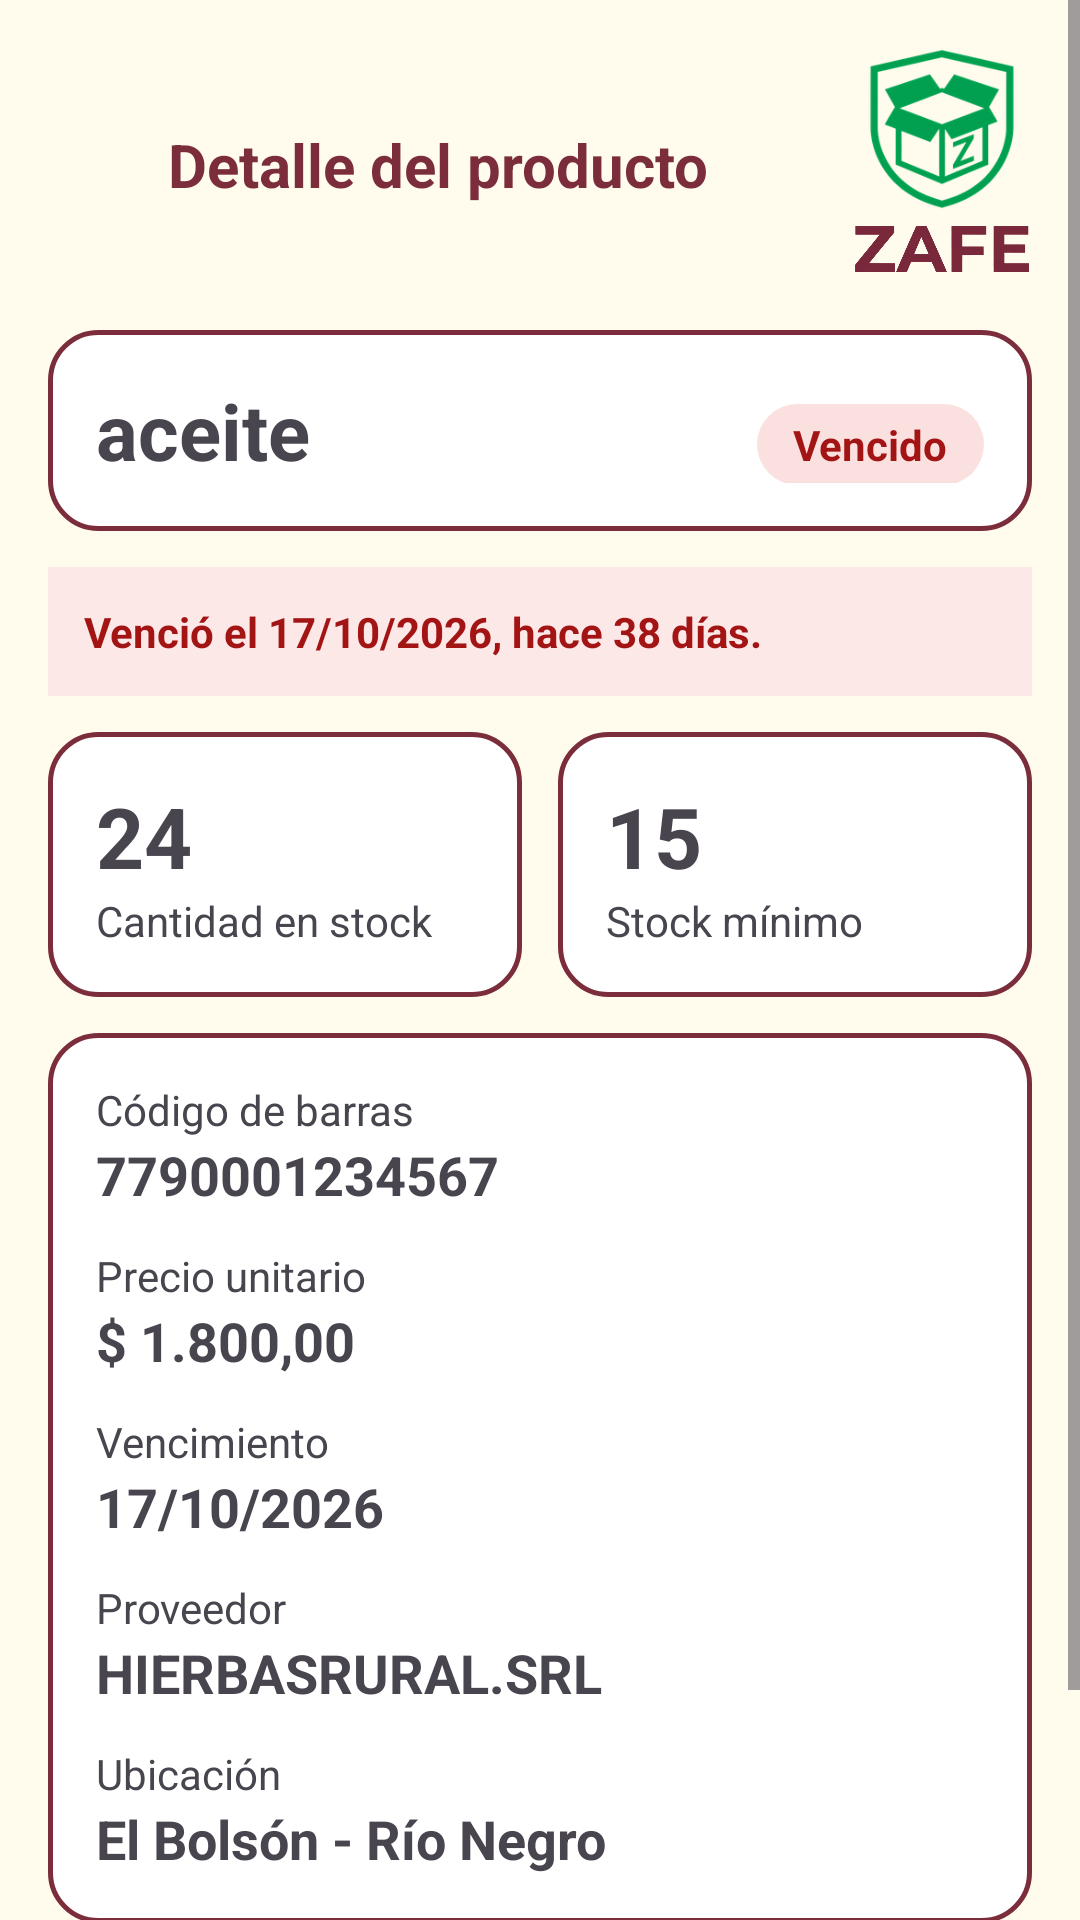

Produce the Android XML layout that renders to this screen, including the resource entries it uses.
<!-- AndroidManifest.xml: application theme Theme.Zafe -->
<!-- res/layout/activity_detalle_producto.xml -->
<?xml version="1.0" encoding="utf-8"?>
<ScrollView
    xmlns:android="http://schemas.android.com/apk/res/android"
    xmlns:app="http://schemas.android.com/apk/res-auto"
    xmlns:tools="http://schemas.android.com/tools"
    android:layout_width="match_parent"
    android:layout_height="match_parent"
    android:fillViewport="true"
    android:background="#fffcee"
    tools:context=".DetalleProductoActivity">

    <LinearLayout
        android:layout_width="match_parent"
        android:layout_height="wrap_content"
        android:orientation="vertical"
        android:padding="16dp">

        
        <LinearLayout
             android:layout_width="match_parent"
             android:layout_height="wrap_content"
             android:orientation="horizontal"
             android:gravity="center_vertical">

             
             <ImageView
                  android:id="@+id/btnVolver"
                  android:layout_width="28dp"
                  android:layout_height="23dp"
                  app:srcCompat="@drawable/arrow_back_ios"
                  app:tint="#7b2d3b" />

             <TextView
                  android:id="@+id/titleDetalleProducto"
                  android:layout_width="0dp"
                  android:layout_height="wrap_content"
                  android:layout_marginStart="12dp"
                  android:layout_weight="1"
                  android:text="Detalle del producto"
                  android:textColor="#7b2d3b"
                  android:textSize="20sp"
                  android:textStyle="bold" />

             
             <LinearLayout
                  android:layout_width="wrap_content"
                  android:layout_height="wrap_content"
                  android:orientation="vertical"
                  android:gravity="center_horizontal">

                  <ImageView
                       android:id="@+id/imageView5"
                       android:layout_width="60dp"
                       android:layout_height="54dp"
                       app:srcCompat="@drawable/logo_zafe_icono_chico" />

                  <ImageView
                       android:id="@+id/imageView6"
                       android:layout_width="60dp"
                       android:layout_height="22dp"
                       android:layout_marginTop="2dp"
                       app:srcCompat="@drawable/logo_zafe_texto" />
             </LinearLayout>
        </LinearLayout>

        
        <LinearLayout
             android:layout_width="match_parent"
             android:layout_height="wrap_content"
             android:orientation="horizontal"
             android:background="@drawable/tarjeta_detalles"
             android:padding="16dp"
             android:layout_marginTop="16dp">

             
             <TextView
                  android:id="@+id/txtNombreDetalle"
                  android:layout_width="0dp"
                  android:layout_height="wrap_content"
                  android:layout_weight="1"
                  android:text="aceite"
                  android:textSize="26sp"
                  android:textStyle="bold" />

             
            <TextView
                android:id="@+id/txtEstado"
                android:layout_width="wrap_content"
                android:layout_height="wrap_content"
                android:gravity="center_vertical"
                android:background="@drawable/bg_badge_vencido"
                android:paddingHorizontal="12dp"
                android:paddingVertical="4dp"
                android:text="Vencido"
                android:textColor="#a31515"
                android:textStyle="bold" />
        </LinearLayout>

        
        <TextView
             android:id="@+id/txtAlerta"
             android:layout_width="match_parent"
             android:layout_height="wrap_content"
             android:text="Venció el 17/10/2026, hace 38 días."
             android:textColor="#a31515"
             android:textStyle="bold"
             android:textSize="14sp"
             android:background="#fde8e8"
             android:padding="12dp"
             android:layout_marginTop="12dp" />

        
        <LinearLayout
             android:layout_width="match_parent"
             android:layout_height="wrap_content"
             android:orientation="horizontal"
             android:layout_marginTop="12dp">

             
             <LinearLayout
                  android:layout_width="0dp"
                  android:layout_height="wrap_content"
                  android:layout_weight="1"
                  android:orientation="vertical"
                  android:background="@drawable/tarjeta_detalles"
                  android:padding="16dp"
                  android:layout_marginEnd="6dp">

                  <TextView
                       android:id="@+id/txtStock"
                       android:layout_width="wrap_content"
                       android:layout_height="wrap_content"
                       android:text="24"
                       android:textSize="28sp"
                       android:textStyle="bold" />

                 <TextView
                       android:layout_width="wrap_content"
                       android:layout_height="wrap_content"
                       android:text="Cantidad en stock" />

             </LinearLayout>

             
             <LinearLayout
                  android:layout_width="0dp"
                  android:layout_height="wrap_content"
                  android:layout_weight="1"
                  android:orientation="vertical"
                  android:background="@drawable/tarjeta_detalles"
                  android:padding="16dp"
                  android:layout_marginStart="6dp">

                  <TextView
                       android:id="@+id/txtStockMinimo"
                       android:layout_width="wrap_content"
                       android:layout_height="wrap_content"
                       android:text="15"
                       android:textSize="28sp"
                       android:textStyle="bold" />

                  <TextView
                       android:layout_width="wrap_content"
                       android:layout_height="wrap_content"
                       android:text="Stock mínimo" />

             </LinearLayout>
        </LinearLayout>

        
        <LinearLayout
             android:layout_width="match_parent"
             android:layout_height="wrap_content"
             android:orientation="vertical"
             android:background="@drawable/tarjeta_detalles"
             android:padding="16dp"
             android:layout_marginTop="12dp">

             
             <TextView
                  android:layout_width="wrap_content"
                  android:layout_height="wrap_content"
                  android:text="Código de barras" />

             <TextView
                  android:id="@+id/txtCodigo"
                  android:layout_width="wrap_content"
                  android:layout_height="wrap_content"
                  android:text="7790001234567"
                  android:textStyle="bold"
                  android:textSize="18sp"
                  android:layout_marginBottom="12dp" />

             
             <TextView
                  android:layout_width="wrap_content"
                  android:layout_height="wrap_content"
                  android:text="Precio unitario" />

             <TextView
                  android:id="@+id/txtPrecio"
                  android:layout_width="wrap_content"
                  android:layout_height="wrap_content"
                  android:text="$ 1.800,00"
                  android:textStyle="bold"
                  android:textSize="18sp"
                  android:layout_marginBottom="12dp" />

             
             <TextView
                  android:layout_width="wrap_content"
                  android:layout_height="wrap_content"
                  android:text="Vencimiento" />

             <TextView
                  android:id="@+id/txtVencimiento"
                  android:layout_width="wrap_content"
                  android:layout_height="wrap_content"
                  android:text="17/10/2026"
                  android:textStyle="bold"
                  android:textSize="18sp"
                  android:layout_marginBottom="12dp" />

             
             <TextView
                  android:layout_width="wrap_content"
                  android:layout_height="wrap_content"
                  android:text="Proveedor" />

             <TextView
                  android:id="@+id/txtProveedor"
                  android:layout_width="wrap_content"
                  android:layout_height="wrap_content"
                  android:text="HIERBASRURAL.SRL"
                  android:textStyle="bold"
                  android:textSize="18sp"
                  android:layout_marginBottom="12dp" />

             
             <TextView
                  android:layout_width="wrap_content"
                  android:layout_height="wrap_content"
                  android:text="Ubicación" />

             <TextView
                  android:id="@+id/txtUbicacion"
                  android:layout_width="wrap_content"
                  android:layout_height="wrap_content"
                  android:text="El Bolsón - Río Negro"
                  android:textStyle="bold"
                  android:textSize="18sp" />

        </LinearLayout>

        
        <LinearLayout
             android:layout_width="match_parent"
             android:layout_height="wrap_content"
             android:orientation="horizontal"
             android:layout_marginTop="20dp">

             
            <Button
                android:id="@+id/btnEliminarr"
                android:layout_width="0dp"
                android:layout_height="50dp"
                android:layout_marginEnd="8dp"
                android:layout_weight="1"
                android:background="@drawable/borde"
                android:backgroundTint="@null"
                app:backgroundTint="@null"
                android:text="Eliminar"
                android:textColor="#7b2d3b" />

            <Button
                android:id="@+id/btnEditar"
                android:layout_width="0dp"
                android:layout_height="50dp"
                android:layout_marginStart="8dp"
                android:layout_weight="1"
                android:background="@drawable/borde_color"
                android:backgroundTint="@null"
                app:backgroundTint="@null"
                android:text="Editar"
                android:textColor="#fffcee" />
        </LinearLayout>

    </LinearLayout>
</ScrollView>
<!-- resources referenced by this layout -->
<resources>
  <!-- drawable bg_badge_vencido (drawable) -->
  <?xml version="1.0" encoding="utf-8"?>
  <shape xmlns:android="http://schemas.android.com/apk/res/android"
      android:shape="rectangle">
      <solid android:color="#FAE1E0" />
      <corners android:radius="20dp" />
  </shape>
  <!-- drawable borde (drawable) -->
  <shape xmlns:android="http://schemas.android.com/apk/res/android" android:shape="rectangle">
      <solid android:color="@android:color/transparent"/>
      <stroke android:width="1dp" android:color="#7B2D3B" />
      <corners android:radius="30dp" />
  </shape>
  <!-- drawable borde_color (drawable) -->
  <?xml version="1.0" encoding="utf-8"?>
  <shape xmlns:android="http://schemas.android.com/apk/res/android" android:shape="rectangle">
  
      <solid android:color="#7B2D3B" />
      <stroke android:width="1dp" android:color="#7B2D3B" />
      <corners android:radius="30dp" />
  
  </shape>
  <!-- drawable logo_zafe_icono_chico: png bitmap (drawable, 26564 bytes) -->
  <!-- drawable logo_zafe_texto: png bitmap (drawable, 54124 bytes) -->
  <!-- drawable tarjeta_detalles (drawable) -->
  <?xml version="1.0" encoding="utf-8"?>
  <shape xmlns:android="http://schemas.android.com/apk/res/android"
               android:shape="rectangle">
      <solid android:color="#ffffff" />
      <stroke android:width="1.5dp" android:color="#7b2d3b" />
      <corners android:radius="16dp" />
  </shape>
  <style name="Theme.Zafe" parent="Base.Theme.Zafe" />
  <style name="Base.Theme.Zafe" parent="Theme.Material3.Light.NoActionBar">
          <item name="android:windowBackground">@color/fondo_amarillo</item>
      </style>
  <color name="fondo_amarillo">#fffde7</color>
</resources>
